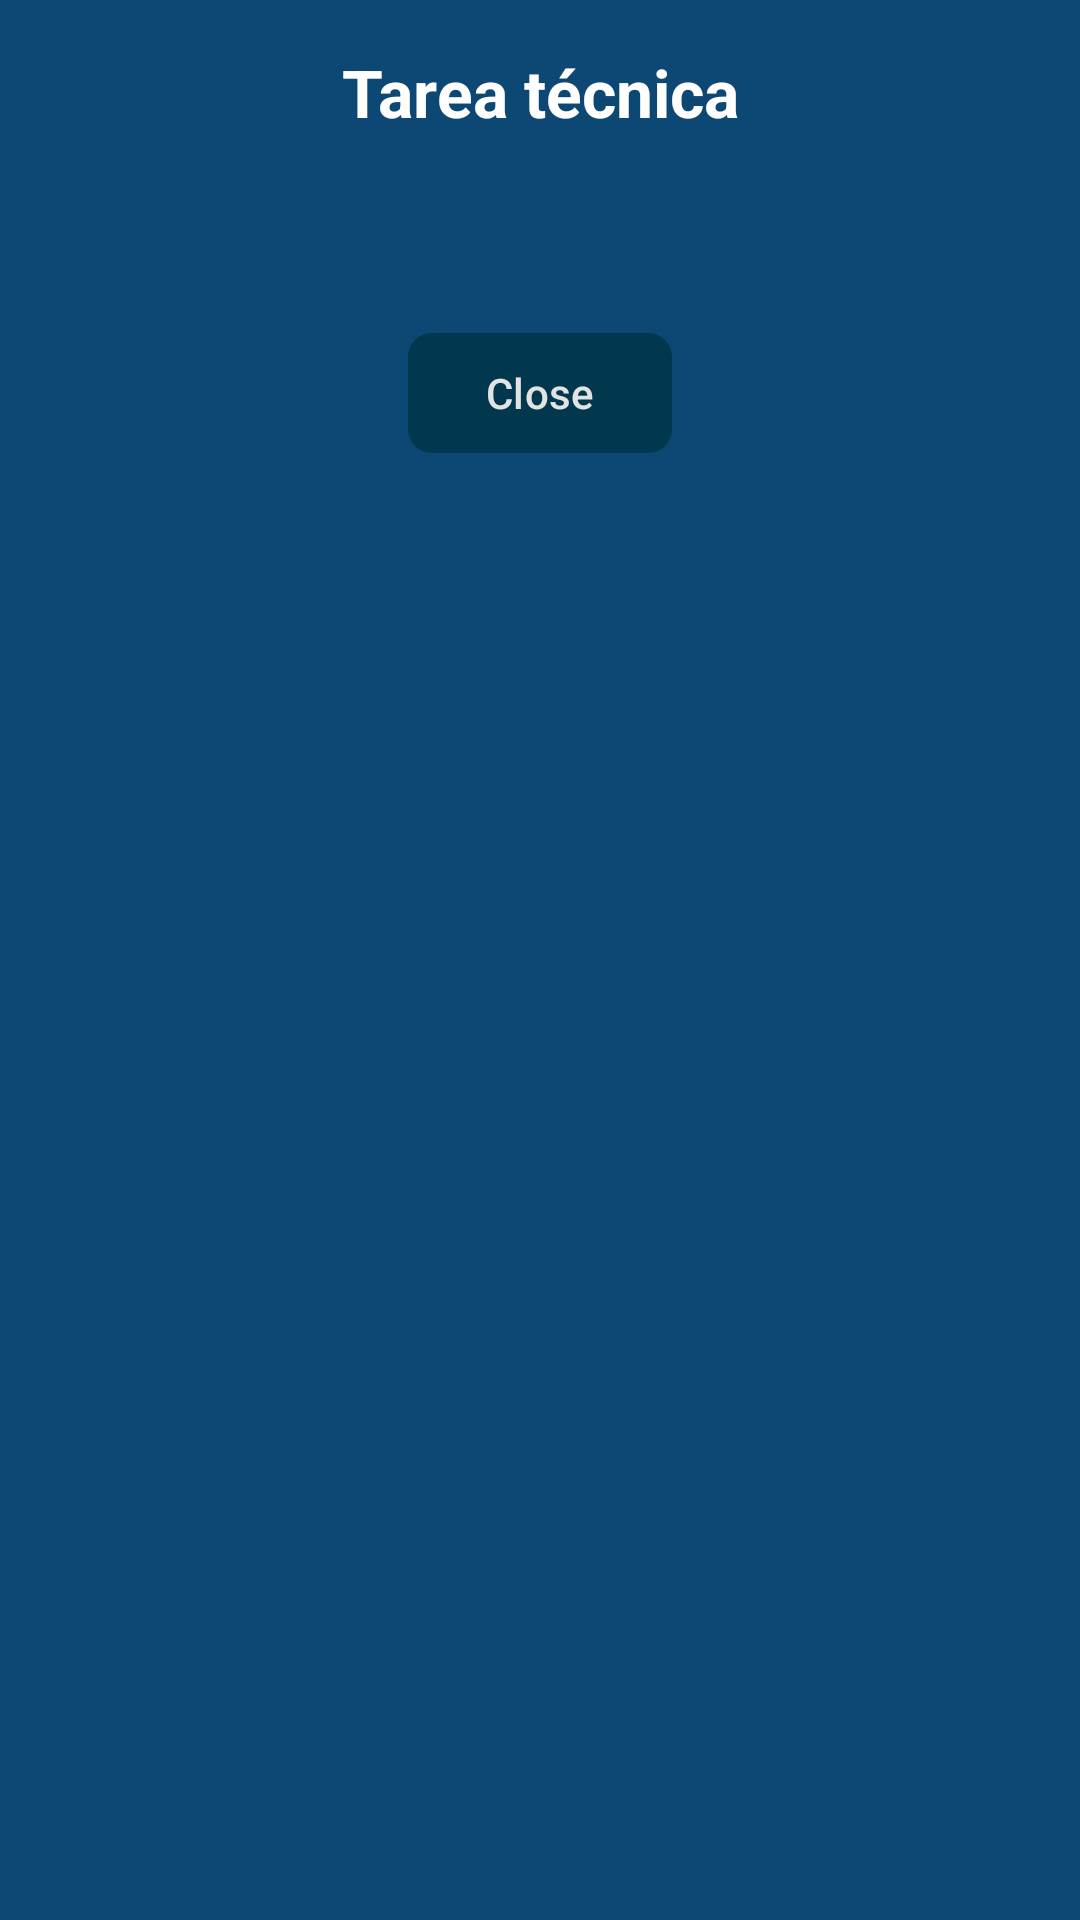

Produce the Android XML layout that renders to this screen, including the resource entries it uses.
<!-- AndroidManifest.xml: application theme Theme.Tareas -->
<!-- res/layout/fragment_info.xml -->
<?xml version="1.0" encoding="utf-8"?>
<FrameLayout
    xmlns:android="http://schemas.android.com/apk/res/android"
    xmlns:tools="http://schemas.android.com/tools"
    xmlns:app="http://schemas.android.com/apk/res-auto"
    android:background="@color/color_tertiary"
    android:layout_width="match_parent"
    android:layout_height="wrap_content">

    <LinearLayout
        android:orientation="vertical"
        android:padding="@dimen/margin_medium"
        android:layout_width="match_parent"
        android:layout_height="wrap_content">

        <TextView
            android:id="@+id/tvTitulo"
            android:layout_width="match_parent"
            android:layout_height="wrap_content"
            android:text="@string/technical_task"
            android:textSize="@dimen/text_size_extra_large"
            android:textColor="@color/white"
            android:textStyle="bold"
            android:gravity="center"
            android:layout_marginBottom="@dimen/margin_medium" />

        <ScrollView
            android:layout_width="match_parent"
            android:layout_height="0dp"
            android:layout_weight="1">

            <TextView
                android:id="@+id/tvContenido"
                android:layout_width="match_parent"
                android:layout_height="wrap_content"
                android:textColor="@color/white"
                tools:text="@tools:sample/lorem/random"
                android:textSize="@dimen/text_size_medium"
                android:lineSpacingExtra="4dp" />
        </ScrollView>

        <com.google.android.material.button.MaterialButton
            android:id="@+id/btnCerrar"
            android:layout_width="wrap_content"
            android:layout_height="wrap_content"
            android:text="@string/close"
            android:textColor="@color/color_text_secondary"
            android:layout_gravity="center_horizontal"
            app:cornerRadius="@dimen/corner_radius_small"
            app:backgroundTint="@color/color_button"
            android:layout_marginTop="@dimen/margin_large" />
    </LinearLayout>

</FrameLayout>
<!-- resources referenced by this layout -->
<resources>
  <color name="color_button">#01384D</color>
  <color name="color_tertiary">#0D4773</color>
  <color name="color_text_secondary">#E3E3E3</color>
  <color name="white">#FFFFFFFF</color>
  <dimen name="corner_radius_small">8dp</dimen>
  <dimen name="margin_large">24dp</dimen>
  <dimen name="margin_medium">16dp</dimen>
  <dimen name="text_size_extra_large">22sp</dimen>
  <dimen name="text_size_medium">16sp</dimen>
  <string name="close">Close</string>
  <string name="technical_task">Tarea técnica</string>
  <style name="Theme.Tareas" parent="Base.Theme.Tareas" />
  <style name="Base.Theme.Tareas" parent="Theme.Material3.DayNight.NoActionBar">
          <item name="colorPrimary">@color/color_primary</item>
          <item name="colorPrimaryContainer">@color/color_primary_container</item>
  
          <item name="toolbarStyle">@style/Widget.Tareas.Toolbar</item>
      </style>
  <color name="color_primary">#146451</color>
  <color name="color_primary_container">#AACAE4</color>
  <style name="Widget.Tareas.Toolbar" parent="Widget.Material3.Toolbar">
          <item name="titleTextColor">@android:color/white</item>
          <item name="subtitleTextColor">@android:color/white</item>
          <item name="navigationIconTint">@android:color/white</item>
          <item name="actionMenuTextColor">@android:color/white</item>
          <item name="android:theme">@style/ThemeOverlay.Tareas.ToolbarIcons</item>
      </style>
  <style name="ThemeOverlay.Tareas.ToolbarIcons" parent="">
          <item name="colorControlNormal">@android:color/white</item>
      </style>
</resources>
